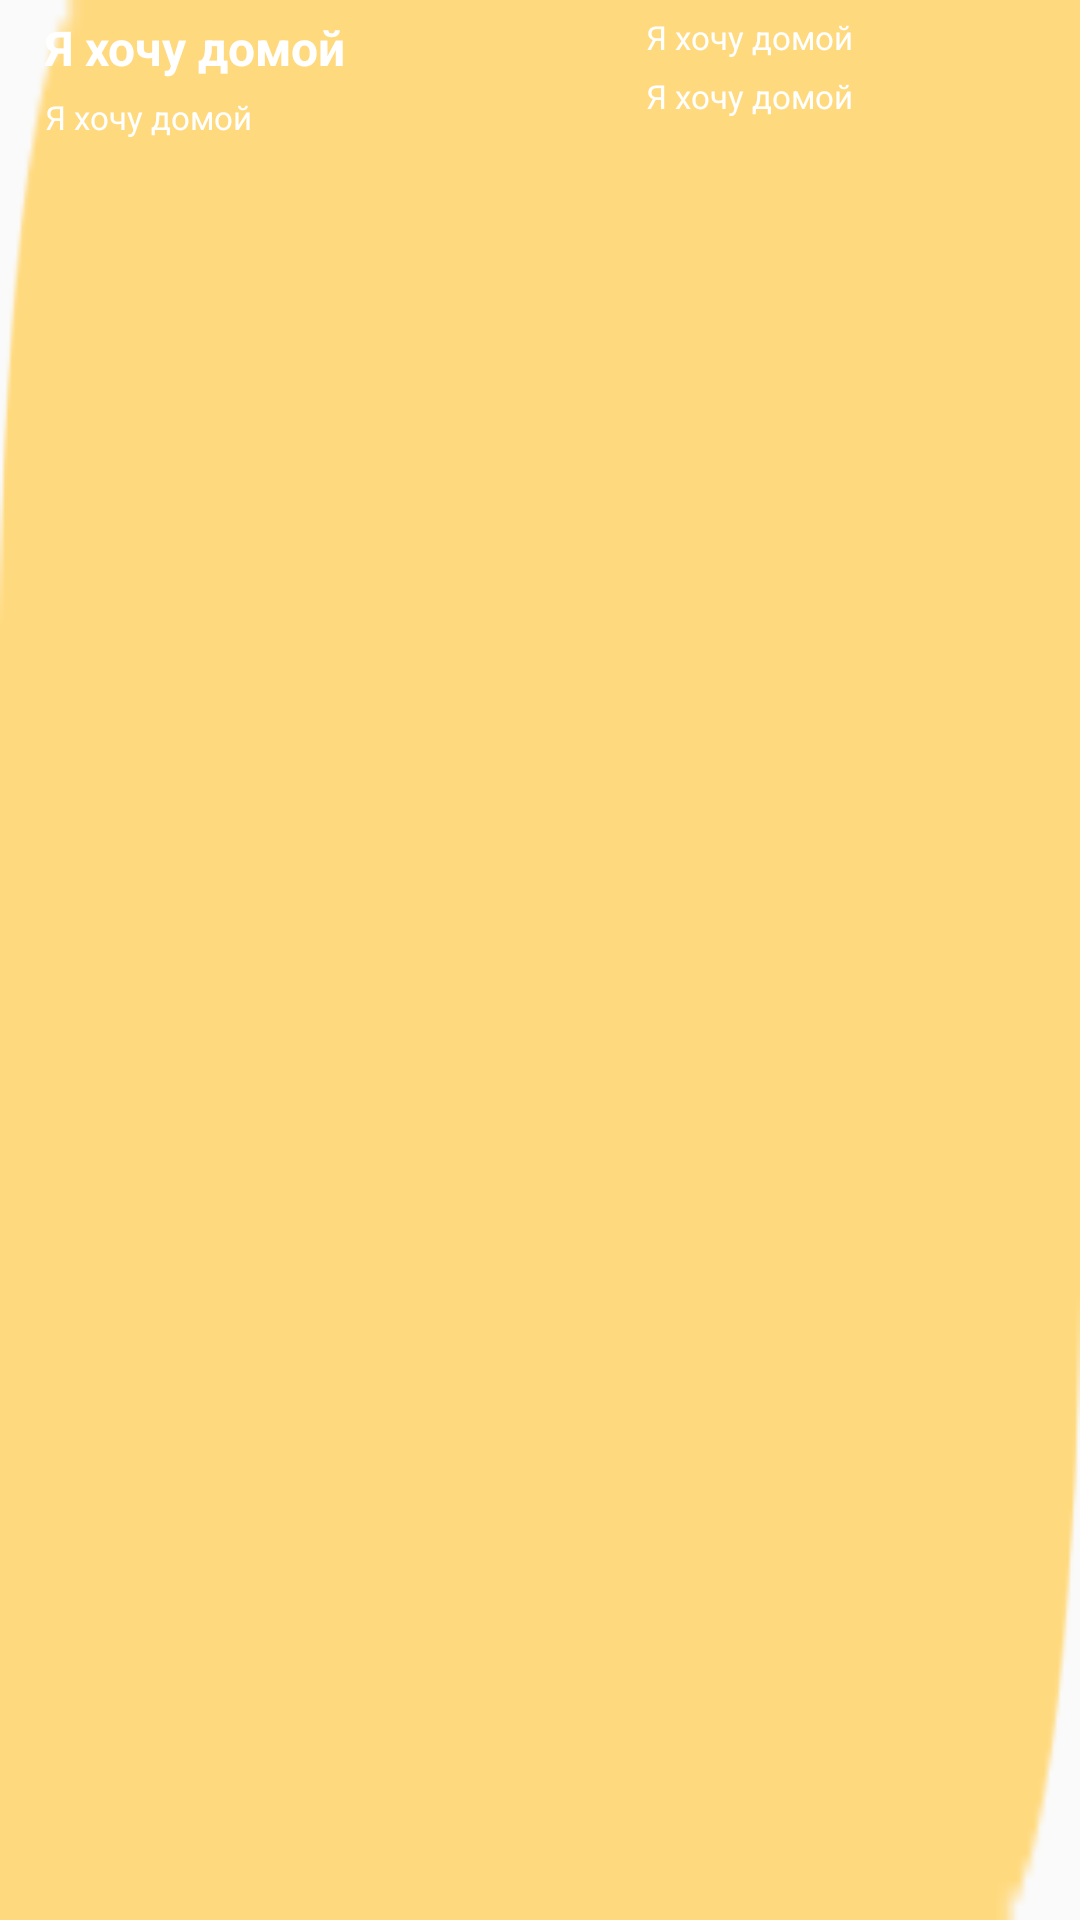

Android layout source for this screen:
<!-- AndroidManifest.xml: application theme Theme.Popitkatwo -->
<!-- res/layout/potato.xml -->
<?xml version="1.0" encoding="utf-8"?>
<LinearLayout xmlns:android="http://schemas.android.com/apk/res/android"
    android:layout_width="wrap_content"
    android:background="@drawable/rectrwo"
    android:layout_marginTop="10dp"
    android:layout_height="wrap_content">
    <LinearLayout
        android:layout_width="wrap_content"
        android:layout_height="wrap_content"
        android:orientation="vertical">
        <TextView
            android:id="@+id/one"
            android:layout_width="wrap_content"
            android:paddingTop="5dp"
            android:paddingStart="15dp"
            android:textStyle="bold"
            android:layout_height="wrap_content"
            android:text="Я хочу домой"
            android:textColor="@color/white"
            android:textSize="16sp" />
        <TextView
            android:id="@+id/two"
            android:layout_width="wrap_content"
            android:paddingTop="5dp"
            android:paddingStart="15dp"
            android:layout_height="wrap_content"
            android:text="Я хочу домой"
            android:textColor="@color/white"
            android:textSize="11sp" />
    </LinearLayout>
    <LinearLayout
        android:layout_width="wrap_content"
        android:layout_height="wrap_content"
        android:orientation="vertical">
        <TextView
            android:id="@+id/three"
            android:layout_width="wrap_content"
            android:paddingTop="5dp"
            android:paddingStart="100dp"
            android:layout_height="wrap_content"
            android:text="Я хочу домой"
            android:textColor="@color/white"
            android:textSize="11sp" />
        <TextView
            android:id="@+id/four"
            android:layout_width="wrap_content"
            android:paddingTop="5dp"
            android:paddingStart="100dp"
            android:layout_height="wrap_content"
            android:text="Я хочу домой"
            android:textColor="@color/white"
            android:textSize="11sp" />
    </LinearLayout>


</LinearLayout>
<!-- resources referenced by this layout -->
<resources>
  <color name="white">#FFFFFFFF</color>
  <!-- drawable rectrwo: png bitmap (drawable-v24, 784 bytes) -->
  <style name="Theme.Popitkatwo" parent="Theme.AppCompat.Light.NoActionBar">
          
          <item name="colorPrimary">@color/purple_500</item>
          <item name="colorPrimaryVariant">@color/purple_700</item>
          <item name="colorOnPrimary">@color/white</item>
          
          <item name="colorSecondary">@color/teal_200</item>
          <item name="colorSecondaryVariant">@color/teal_700</item>
          <item name="colorOnSecondary">@color/black</item>
          
          <item name="android:statusBarColor">?attr/colorPrimaryVariant</item>
          
      </style>
  <color name="purple_500">#FF6200EE</color>
  <color name="purple_700">#FF3700B3</color>
  <color name="teal_200">#FF03DAC5</color>
  <color name="teal_700">#FF018786</color>
  <color name="black">#FF000000</color>
</resources>
